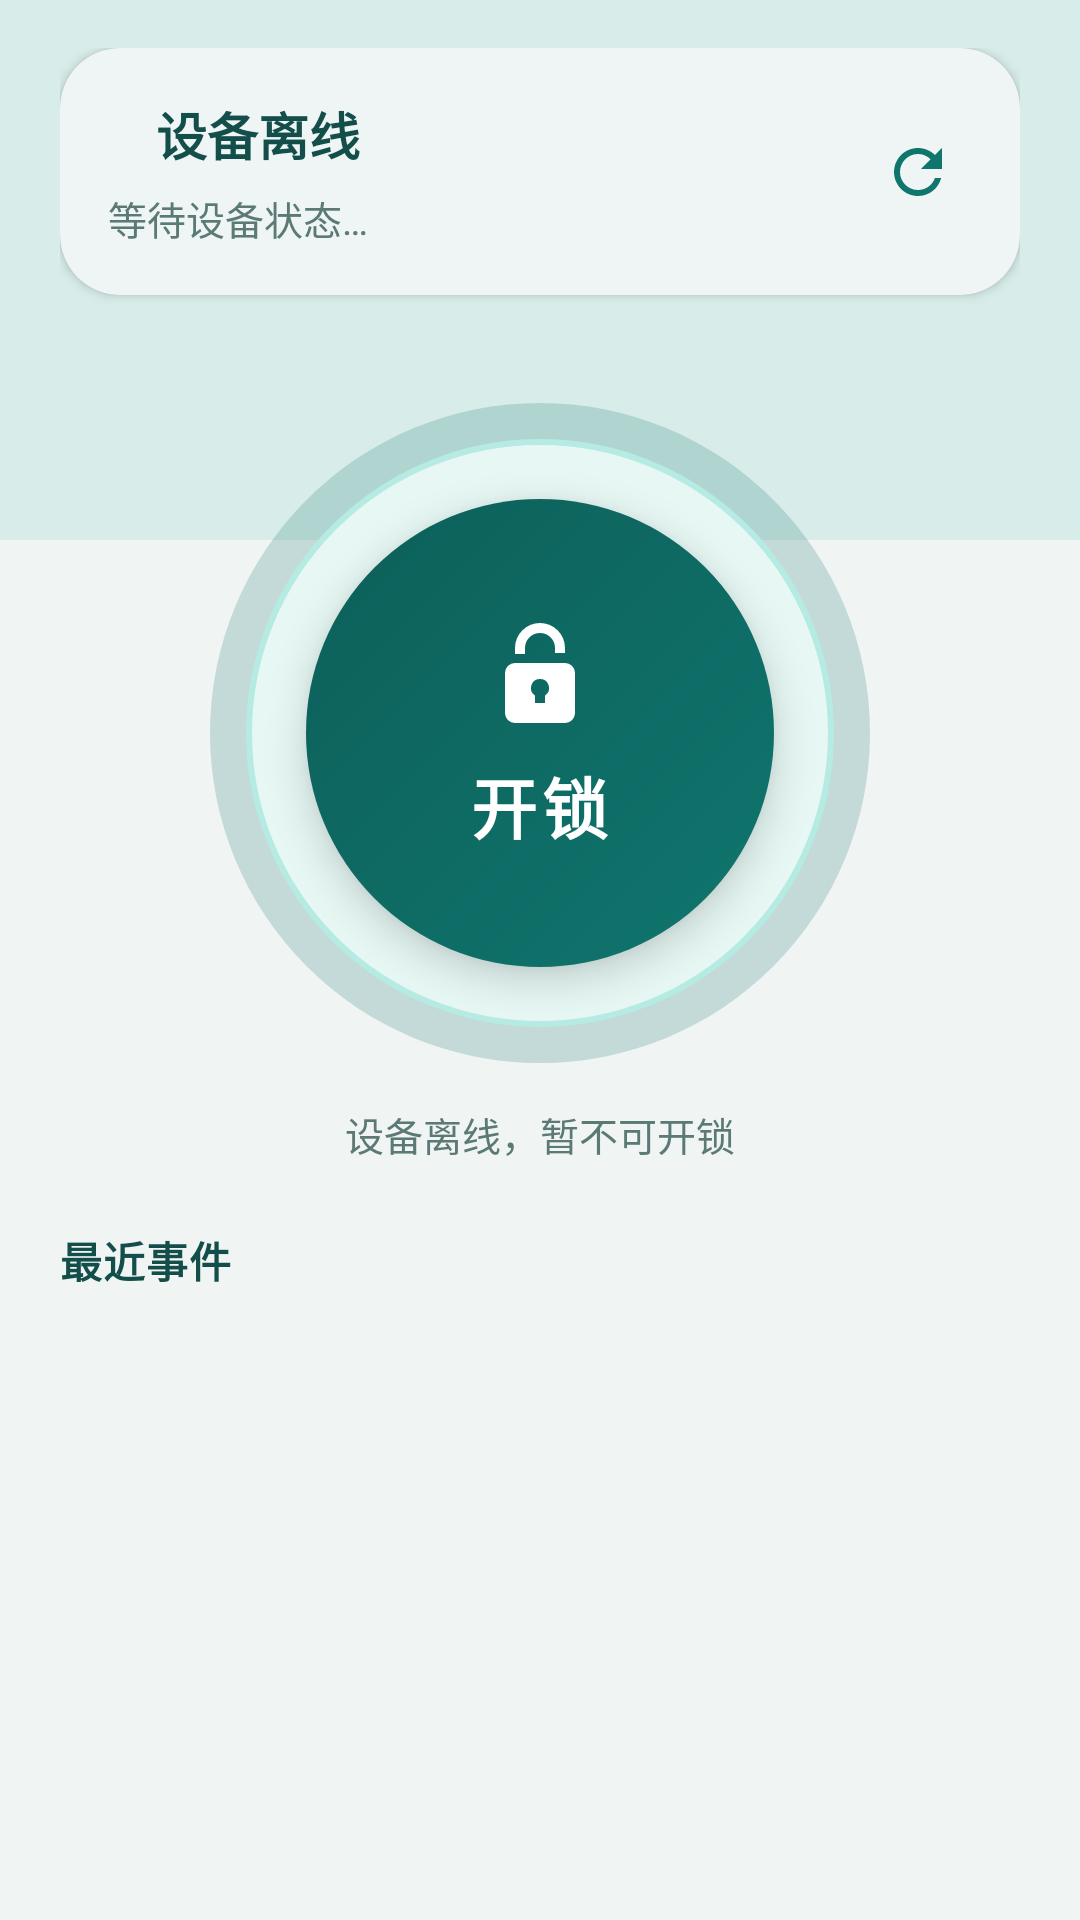

Write the Android layout XML for this screen, with the resource values it uses.
<!-- AndroidManifest.xml: application theme Theme.FingerprintLock -->
<!-- res/layout/fragment_unlock.xml -->
<?xml version="1.0" encoding="utf-8"?>
<FrameLayout xmlns:android="http://schemas.android.com/apk/res/android"
    xmlns:app="http://schemas.android.com/apk/res-auto"
    android:layout_width="match_parent"
    android:layout_height="match_parent"
    android:background="@color/bg">

    <View
        android:layout_width="match_parent"
        android:layout_height="180dp"
        android:background="@color/bg_top" />

    <LinearLayout
        android:layout_width="match_parent"
        android:layout_height="match_parent"
        android:orientation="vertical"
        android:paddingHorizontal="20dp"
        android:paddingTop="16dp">

        <com.google.android.material.card.MaterialCardView
            android:layout_width="match_parent"
            android:layout_height="wrap_content"
            app:cardCornerRadius="20dp"
            app:cardElevation="2dp">

            <androidx.constraintlayout.widget.ConstraintLayout
                android:layout_width="match_parent"
                android:layout_height="wrap_content"
                android:paddingHorizontal="16dp"
                android:paddingVertical="16dp">

                
                <LinearLayout
                    android:id="@+id/colStatus"
                    android:layout_width="0dp"
                    android:layout_height="wrap_content"
                    android:layout_marginEnd="12dp"
                    android:gravity="center_vertical"
                    android:orientation="vertical"
                    app:layout_constraintBottom_toBottomOf="parent"
                    app:layout_constraintEnd_toStartOf="@id/colRight"
                    app:layout_constraintStart_toStartOf="parent"
                    app:layout_constraintTop_toTopOf="parent">

                    <LinearLayout
                        android:layout_width="match_parent"
                        android:layout_height="wrap_content"
                        android:gravity="center_vertical"
                        android:orientation="horizontal">

                        <TextView
                            android:id="@+id/tvMqttDot"
                            android:layout_width="8dp"
                            android:layout_height="8dp"
                            android:background="@drawable/bg_status_dot" />

                        <TextView
                            android:id="@+id/tvMqttState"
                            android:layout_width="wrap_content"
                            android:layout_height="wrap_content"
                            android:layout_marginStart="8dp"
                            android:text="设备离线"
                            android:textColor="@color/text"
                            android:textSize="17sp"
                            android:textStyle="bold" />
                    </LinearLayout>

                    <TextView
                        android:id="@+id/tvDeviceState"
                        android:layout_width="match_parent"
                        android:layout_height="wrap_content"
                        android:layout_marginTop="6dp"
                        android:ellipsize="end"
                        android:maxLines="2"
                        android:text="等待设备状态…"
                        android:textColor="@color/text_secondary"
                        android:textSize="13sp" />
                </LinearLayout>

                
                <LinearLayout
                    android:id="@+id/colRight"
                    android:layout_width="wrap_content"
                    android:layout_height="wrap_content"
                    android:gravity="center_vertical"
                    android:orientation="horizontal"
                    app:layout_constraintBottom_toBottomOf="parent"
                    app:layout_constraintEnd_toEndOf="parent"
                    app:layout_constraintTop_toTopOf="parent">

                    <LinearLayout
                        android:id="@+id/rowBattery"
                        android:layout_width="wrap_content"
                        android:layout_height="36dp"
                        android:background="@drawable/bg_battery_chip"
                        android:gravity="center_vertical"
                        android:orientation="horizontal"
                        android:paddingHorizontal="10dp"
                        android:visibility="gone">

                        <ImageView
                            android:id="@+id/ivBattery"
                            android:layout_width="20dp"
                            android:layout_height="20dp"
                            android:contentDescription="@null"
                            android:src="@drawable/ic_battery_mid" />

                        <TextView
                            android:id="@+id/tvBattery"
                            android:layout_width="wrap_content"
                            android:layout_height="wrap_content"
                            android:layout_marginStart="4dp"
                            android:includeFontPadding="false"
                            android:textColor="@color/text"
                            android:textSize="14sp"
                            android:textStyle="bold" />
                    </LinearLayout>

                    <androidx.appcompat.widget.AppCompatImageButton
                        android:id="@+id/btnRefresh"
                        android:layout_width="36dp"
                        android:layout_height="36dp"
                        android:layout_marginStart="8dp"
                        android:background="?attr/selectableItemBackgroundBorderless"
                        android:contentDescription="@string/refresh_status"
                        android:padding="6dp"
                        android:scaleType="centerInside"
                        android:src="@drawable/ic_refresh"
                        android:tint="@color/primary" />
                </LinearLayout>
            </androidx.constraintlayout.widget.ConstraintLayout>
        </com.google.android.material.card.MaterialCardView>

        <FrameLayout
            android:id="@+id/unlockStage"
            android:layout_width="220dp"
            android:layout_height="220dp"
            android:layout_gravity="center_horizontal"
            android:layout_marginTop="36dp">

            <View
                android:id="@+id/unlockHalo"
                android:layout_width="match_parent"
                android:layout_height="match_parent"
                android:layout_gravity="center"
                android:background="@drawable/bg_unlock_halo"
                android:importantForAccessibility="no" />

            <View
                android:id="@+id/unlockRing"
                android:layout_width="196dp"
                android:layout_height="196dp"
                android:layout_gravity="center"
                android:background="@drawable/bg_unlock_ring"
                android:importantForAccessibility="no" />

            <LinearLayout
                android:id="@+id/btnUnlock"
                android:layout_width="156dp"
                android:layout_height="156dp"
                android:layout_gravity="center"
                android:background="@drawable/bg_unlock_btn"
                android:clickable="true"
                android:elevation="8dp"
                android:focusable="true"
                android:gravity="center"
                android:orientation="vertical"
                android:stateListAnimator="@null">

                <ImageView
                    android:id="@+id/ivUnlockIcon"
                    android:layout_width="40dp"
                    android:layout_height="40dp"
                    android:contentDescription="@null"
                    android:importantForAccessibility="no"
                    android:src="@drawable/ic_unlock_action" />

                <TextView
                    android:id="@+id/tvUnlockLabel"
                    android:layout_width="wrap_content"
                    android:layout_height="wrap_content"
                    android:layout_marginTop="8dp"
                    android:includeFontPadding="false"
                    android:letterSpacing="0.08"
                    android:text="@string/unlock"
                    android:textColor="@color/on_primary"
                    android:textSize="22sp"
                    android:textStyle="bold" />
            </LinearLayout>
        </FrameLayout>

        <TextView
            android:id="@+id/tvUnlockHint"
            android:layout_width="match_parent"
            android:layout_height="wrap_content"
            android:layout_marginTop="14dp"
            android:gravity="center"
            android:text="@string/unlock_hint_offline"
            android:textColor="@color/text_secondary"
            android:textSize="13sp" />

        <TextView
            android:layout_width="match_parent"
            android:layout_height="wrap_content"
            android:layout_marginTop="22dp"
            android:text="最近事件"
            android:textAppearance="@style/Text.FpLock.Section"
            android:textSize="14sp" />

        <androidx.recyclerview.widget.RecyclerView
            android:id="@+id/rvEvents"
            android:layout_width="match_parent"
            android:layout_height="0dp"
            android:layout_marginTop="8dp"
            android:layout_weight="1"
            android:clipToPadding="false"
            android:paddingBottom="16dp" />

        <TextView
            android:id="@+id/tvLastEvent"
            android:layout_width="match_parent"
            android:layout_height="wrap_content"
            android:gravity="center"
            android:padding="16dp"
            android:text="暂无开锁记录"
            android:textColor="@color/text_secondary"
            android:textSize="13sp"
            android:visibility="gone" />
    </LinearLayout>
</FrameLayout>
<!-- resources referenced by this layout -->
<resources>
  <color name="bg">#F0F4F3</color>
  <color name="bg_top">#D8EDEA</color>
  <color name="on_primary">#FFFFFF</color>
  <color name="primary">#0F766E</color>
  <color name="text">#134E4A</color>
  <color name="text_secondary">#5B7A76</color>
  <!-- drawable bg_battery_chip (drawable) -->
  <?xml version="1.0" encoding="utf-8"?>
  <shape xmlns:android="http://schemas.android.com/apk/res/android"
      android:shape="rectangle">
      <solid android:color="@color/bg" />
      <corners android:radius="999dp" />
      <stroke
          android:width="1dp"
          android:color="@color/divider" />
  </shape>
  <!-- drawable bg_unlock_btn (drawable) -->
  <?xml version="1.0" encoding="utf-8"?>
  <ripple xmlns:android="http://schemas.android.com/apk/res/android"
      android:color="#55FFFFFF">
      <item android:id="@android:id/mask">
          <shape android:shape="oval">
              <solid android:color="#FFFFFFFF" />
          </shape>
      </item>
      <item>
          <shape android:shape="oval">
              <gradient
                  android:angle="135"
                  android:endColor="@color/primary_dark"
                  android:startColor="@color/primary"
                  android:type="linear" />
          </shape>
      </item>
  </ripple>
  <!-- drawable bg_unlock_halo (drawable) -->
  <?xml version="1.0" encoding="utf-8"?>
  <shape xmlns:android="http://schemas.android.com/apk/res/android"
      android:shape="oval">
      <solid android:color="@color/unlock_halo" />
  </shape>
  <!-- drawable bg_unlock_ring (drawable) -->
  <?xml version="1.0" encoding="utf-8"?>
  <shape xmlns:android="http://schemas.android.com/apk/res/android"
      android:shape="oval">
      <stroke
          android:width="2dp"
          android:color="@color/unlock_ring_stroke" />
      <solid android:color="@color/unlock_ring" />
  </shape>
  <!-- drawable ic_refresh (drawable) -->
  <?xml version="1.0" encoding="utf-8"?>
  <vector xmlns:android="http://schemas.android.com/apk/res/android"
      android:width="24dp"
      android:height="24dp"
      android:viewportWidth="24"
      android:viewportHeight="24">
      <path
          android:fillColor="#0F766E"
          android:pathData="M17.65,6.35C16.2,4.9 14.21,4 12,4c-4.42,0 -7.99,3.58 -7.99,8s3.57,8 7.99,8c3.73,0 6.84,-2.55 7.73,-6h-2.08c-0.82,2.33 -3.04,4 -5.65,4 -3.31,0 -6,-2.69 -6,-6s2.69,-6 6,-6c1.66,0 3.14,0.69 4.22,1.78L13,11h7V4l-2.35,2.35z" />
  </vector>
  <string name="refresh_status">刷新状态</string>
  <string name="unlock">开锁</string>
  <string name="unlock_hint_offline">设备离线，暂不可开锁</string>
  <style name="Text.FpLock.Section" parent="TextAppearance.Material3.TitleMedium">
          <item name="android:textColor">@color/text</item>
          <item name="android:textStyle">bold</item>
          <item name="android:letterSpacing">0.02</item>
      </style>
  <color name="divider">#E2EBE9</color>
  <color name="primary_dark">#0D5F59</color>
  <color name="unlock_halo">#330F766E</color>
  <color name="unlock_ring_stroke">#B6EBE3</color>
  <color name="unlock_ring">#E6F7F4</color>
  <color name="card">#FFFFFF</color>
  <style name="Widget.FpLock.Card" parent="Widget.Material3.CardView.Elevated">
          <item name="cardBackgroundColor">@color/card</item>
          <item name="cardCornerRadius">18dp</item>
          <item name="cardElevation">1dp</item>
          <item name="strokeWidth">0dp</item>
      </style>
  <style name="Widget.FpLock.TextInput" parent="Widget.Material3.TextInputLayout.OutlinedBox">
          <item name="boxCornerRadiusTopStart">12dp</item>
          <item name="boxCornerRadiusTopEnd">12dp</item>
          <item name="boxCornerRadiusBottomStart">12dp</item>
          <item name="boxCornerRadiusBottomEnd">12dp</item>
          <item name="boxStrokeColor">@color/primary</item>
      </style>
</resources>
